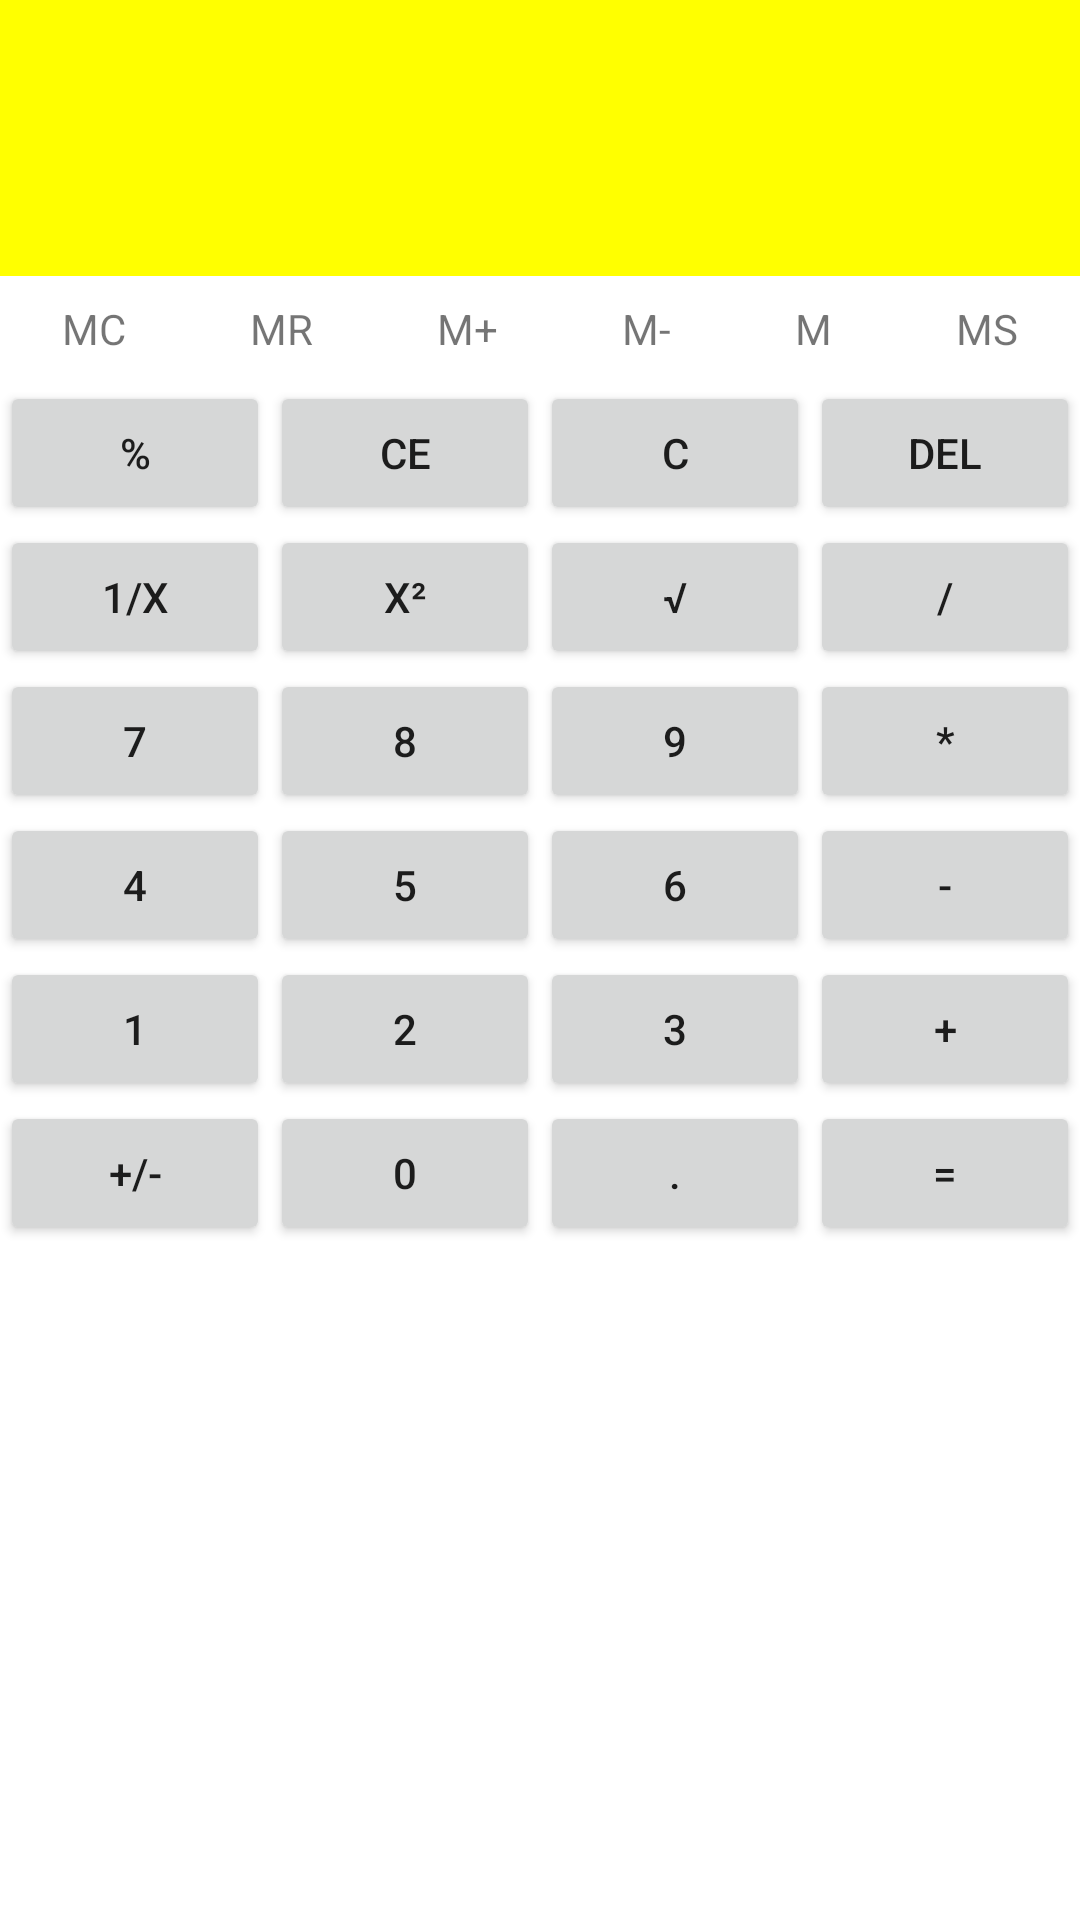

The Android layout XML behind this screen, and the referenced resources:
<!-- AndroidManifest.xml: application theme Theme.K23411TEApp -->
<!-- res/layout/activity_calculator.xml -->
<?xml version="1.0" encoding="utf-8"?>
<LinearLayout xmlns:android="http://schemas.android.com/apk/res/android"
    xmlns:app="http://schemas.android.com/apk/res-auto"
    xmlns:tools="http://schemas.android.com/tools"
    android:id="@+id/main"
    android:layout_width="match_parent"
    android:layout_height="match_parent"
    android:orientation="vertical"
    tools:context=".CalculatorActivity">

    <EditText
        android:id="@+id/edtFormular"
        android:layout_width="match_parent"
        android:layout_height="92dp"
        android:background="#FFFF00"
        android:ems="10"
        android:gravity="end|center_vertical"
        android:inputType="text"
        android:padding="10dp"
        android:textSize="32sp" />

    <LinearLayout
        android:layout_width="match_parent"
        android:layout_height="wrap_content"
        android:orientation="horizontal">

        <TextView
            android:id="@+id/txtMC"
            android:layout_width="wrap_content"
            android:layout_height="wrap_content"
            android:layout_weight="1"
            android:text="@string/str_mc"
            android:padding="8dp"
            android:textAlignment="center" />

        <TextView
            android:id="@+id/txtMR"
            android:layout_width="wrap_content"
            android:layout_height="wrap_content"
            android:layout_weight="1"
            android:text="@string/str_mr"
            android:padding="8dp"
            android:textAlignment="center" />

        <TextView
            android:id="@+id/txtMplus"
            android:layout_width="wrap_content"
            android:layout_height="wrap_content"
            android:layout_weight="1"
            android:text="@string/str_m_plus"
            android:padding="8dp"
            android:textAlignment="center" />

        <TextView
            android:id="@+id/txtMminus"
            android:layout_width="wrap_content"
            android:layout_height="wrap_content"
            android:layout_weight="1"
            android:text="@string/str_m_minus"
            android:padding="8dp"
            android:textAlignment="center" />

        <TextView
            android:id="@+id/txtM"
            android:layout_width="wrap_content"
            android:layout_height="wrap_content"
            android:layout_weight="1"
            android:text="@string/str_m"
            android:padding="8dp"
            android:textAlignment="center" />

        <TextView
            android:id="@+id/txtMS"
            android:layout_width="wrap_content"
            android:layout_height="wrap_content"
            android:layout_weight="1"
            android:text="@string/str_ms"
            android:padding="8dp"
            android:textAlignment="center" />
    </LinearLayout>

    <TableLayout
        android:layout_width="match_parent"
        android:layout_height="match_parent"
        android:stretchColumns="*">

        <TableRow
            android:layout_width="match_parent"
            android:layout_height="match_parent">

            <Button
                android:id="@+id/btnpercent"
                android:layout_width="wrap_content"
                android:layout_height="wrap_content"
                android:onClick="processSpecialFunction"
                android:text="%" />

            <Button
                android:id="@+id/btnCE"
                android:layout_width="wrap_content"
                android:layout_height="wrap_content"
                android:onClick="processClearEntry"
                android:text="CE" />

            <Button
                android:id="@+id/btnC"
                android:layout_width="wrap_content"
                android:layout_height="wrap_content"
                android:onClick="processClear"
                android:text="C" />

            <Button
                android:id="@+id/btnless"
                android:layout_width="wrap_content"
                android:layout_height="wrap_content"
                android:onClick="processBackspace"
                android:text="DEL" />
        </TableRow>

        <TableRow
            android:layout_width="match_parent"
            android:layout_height="match_parent">

            <Button
                android:id="@+id/btnx"
                android:layout_width="wrap_content"
                android:layout_height="wrap_content"
                android:onClick="processSpecialFunction"
                android:text="1/x" />

            <Button
                android:id="@+id/btnx2"
                android:layout_width="wrap_content"
                android:layout_height="wrap_content"
                android:onClick="processSpecialFunction"
                android:text="x²" />

            <Button
                android:id="@+id/btnsqrt"
                android:layout_width="wrap_content"
                android:layout_height="wrap_content"
                android:onClick="processSpecialFunction"
                android:text="√" />

            <Button
                android:id="@+id/btndivide"
                android:layout_width="wrap_content"
                android:layout_height="wrap_content"
                android:onClick="processChooseValue"
                android:text="/" />
        </TableRow>

        <TableRow
            android:layout_width="match_parent"
            android:layout_height="match_parent">

            <Button
                android:id="@+id/btn7"
                android:layout_width="wrap_content"
                android:layout_height="wrap_content"
                android:onClick="processChooseValue"
                android:text="7" />

            <Button
                android:id="@+id/btn8"
                android:layout_width="wrap_content"
                android:layout_height="wrap_content"
                android:onClick="processChooseValue"
                android:text="8" />

            <Button
                android:id="@+id/btn9"
                android:layout_width="wrap_content"
                android:layout_height="wrap_content"
                android:onClick="processChooseValue"
                android:text="9" />

            <Button
                android:id="@+id/btnX"
                android:layout_width="wrap_content"
                android:layout_height="wrap_content"
                android:onClick="processChooseValue"
                android:text="*" />
        </TableRow>

        <TableRow
            android:layout_width="match_parent"
            android:layout_height="match_parent">

            <Button
                android:id="@+id/btn4"
                android:layout_width="wrap_content"
                android:layout_height="wrap_content"
                android:onClick="processChooseValue"
                android:text="4" />

            <Button
                android:id="@+id/btn5"
                android:layout_width="wrap_content"
                android:layout_height="wrap_content"
                android:onClick="processChooseValue"
                android:text="5" />

            <Button
                android:id="@+id/btn6"
                android:layout_width="wrap_content"
                android:layout_height="wrap_content"
                android:onClick="processChooseValue"
                android:text="6" />

            <Button
                android:id="@+id/btnminus"
                android:layout_width="wrap_content"
                android:layout_height="wrap_content"
                android:onClick="processChooseValue"
                android:text="-" />
        </TableRow>

        <TableRow
            android:layout_width="match_parent"
            android:layout_height="match_parent">

            <Button
                android:id="@+id/btn1"
                android:layout_width="wrap_content"
                android:layout_height="wrap_content"
                android:onClick="processChooseValue"
                android:text="1" />

            <Button
                android:id="@+id/btn2"
                android:layout_width="wrap_content"
                android:layout_height="wrap_content"
                android:onClick="processChooseValue"
                android:text="2" />

            <Button
                android:id="@+id/btn3"
                android:layout_width="wrap_content"
                android:layout_height="wrap_content"
                android:onClick="processChooseValue"
                android:text="3" />

            <Button
                android:id="@+id/btnplus"
                android:layout_width="wrap_content"
                android:layout_height="wrap_content"
                android:onClick="processChooseValue"
                android:text="+" />
        </TableRow>

        <TableRow
            android:layout_width="match_parent"
            android:layout_height="match_parent">

            <Button
                android:id="@+id/btnplusminus"
                android:layout_width="wrap_content"
                android:layout_height="wrap_content"
                android:onClick="processPlusMinus"
                android:text="+/-" />

            <Button
                android:id="@+id/btn0"
                android:layout_width="wrap_content"
                android:layout_height="wrap_content"
                android:onClick="processChooseValue"
                android:text="0" />

            <Button
                android:id="@+id/btnDot"
                android:layout_width="wrap_content"
                android:layout_height="wrap_content"
                android:onClick="processChooseValue"
                android:text="." />

            <Button
                android:id="@+id/btnCalculate"
                android:layout_width="wrap_content"
                android:layout_height="wrap_content"
                android:text="=" />
        </TableRow>
    </TableLayout>
</LinearLayout>
<!-- resources referenced by this layout -->
<resources>
  <string name="str_m">M</string>
  <string name="str_m_minus">M-</string>
  <string name="str_m_plus">M+</string>
  <string name="str_mc">MC</string>
  <string name="str_mr">MR</string>
  <string name="str_ms">MS</string>
  <style name="Theme.K23411TEApp" parent="Base.Theme.K23411TEAppWithActionBar" />
  <style name="Base.Theme.K23411TEAppWithActionBar" parent="Theme.MaterialComponents.DayNight.DarkActionBar">
          
          
      </style>
</resources>
